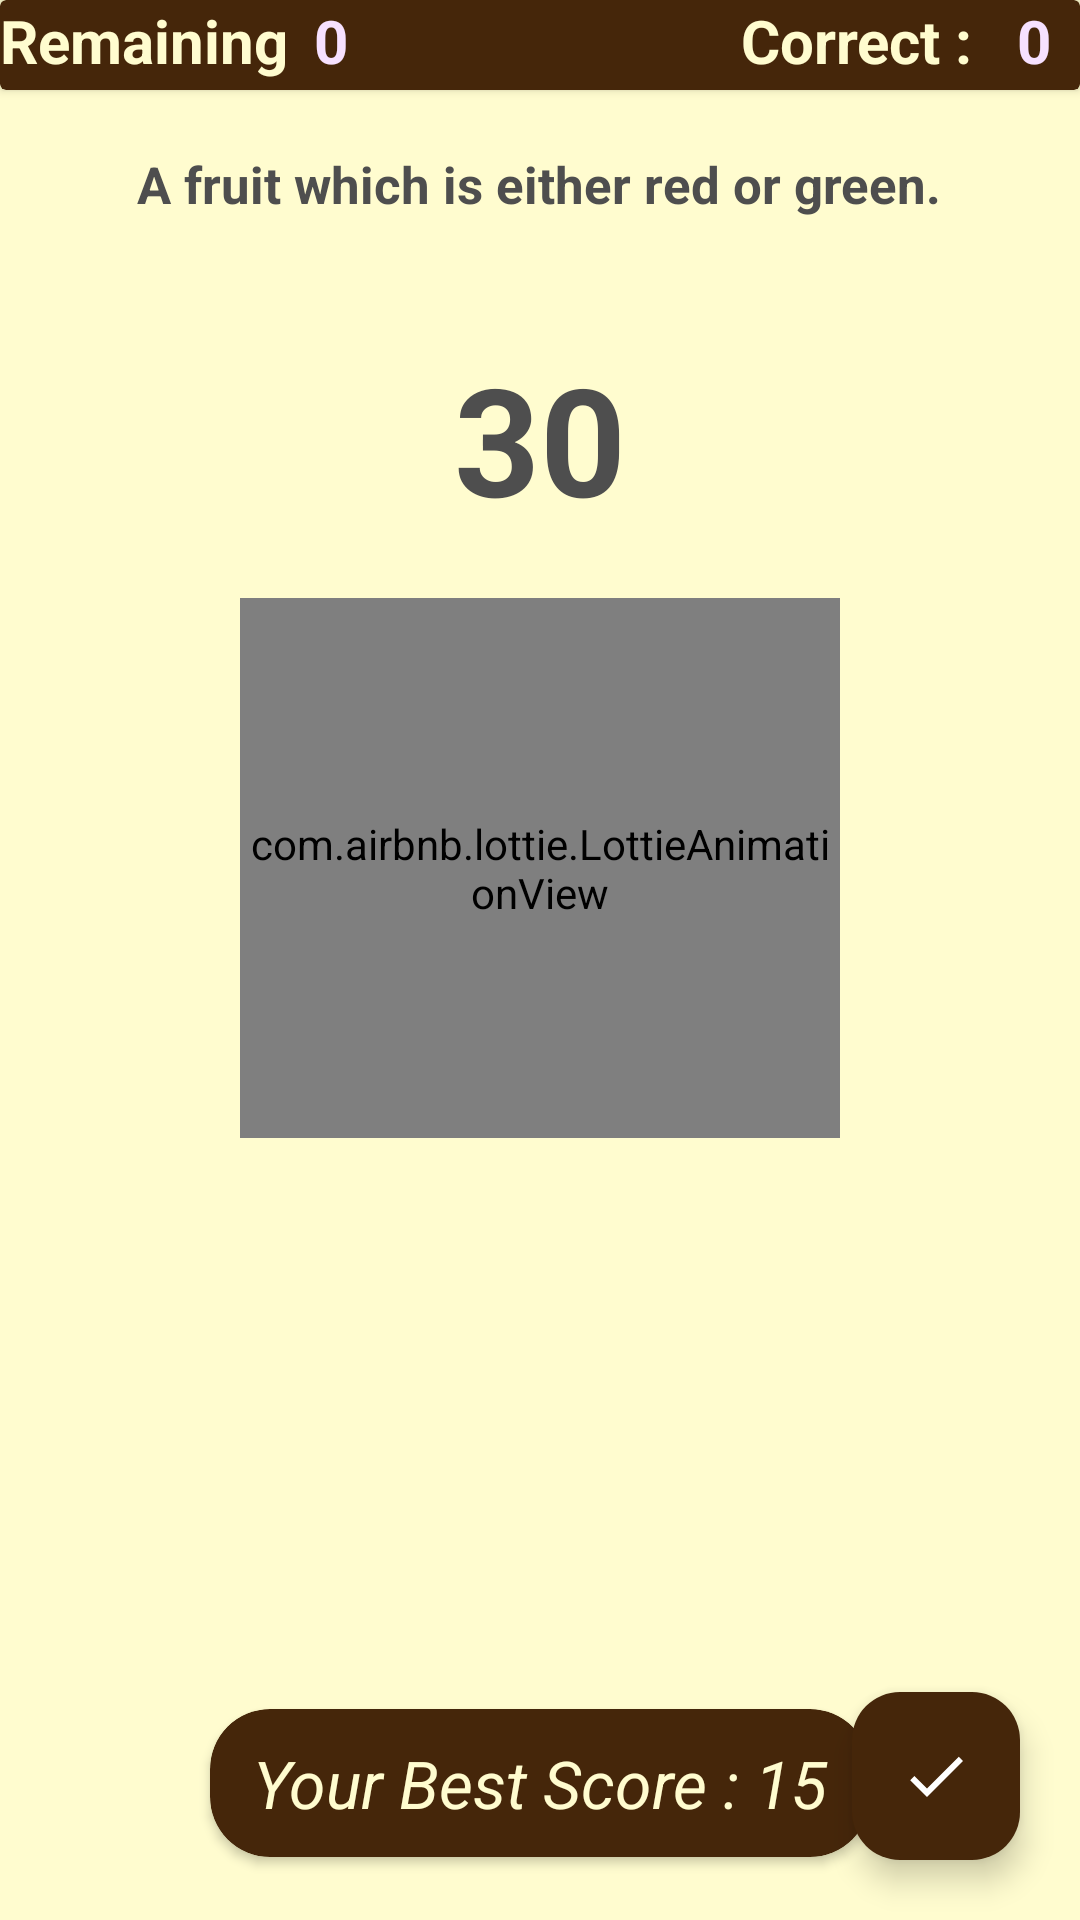

This screen was rendered from an Android layout file. Write that file and the resources it references.
<!-- AndroidManifest.xml: application theme Theme.WordGuessingGame -->
<!-- res/layout/activity_game.xml -->
<?xml version="1.0" encoding="utf-8"?>
<layout xmlns:tools="http://schemas.android.com/tools"
    xmlns:android="http://schemas.android.com/apk/res/android"
    xmlns:app="http://schemas.android.com/apk/res-auto">

    <LinearLayout
        android:layout_width="match_parent"
        android:layout_height="match_parent"
        android:orientation="vertical"
        android:background="#fffccf"
        tools:context=".GameActivity">

        <androidx.cardview.widget.CardView
            android:layout_width="match_parent"
            android:layout_height="30dp"
            app:cardBackgroundColor="@color/purple_200">

            <LinearLayout
                android:layout_width="match_parent"
                android:layout_height="match_parent">

                <TextView
                    android:layout_width="match_parent"
                    android:layout_height="wrap_content"
                    android:layout_weight="1"
                    android:text="Remaining :  "
                    android:textColor="#fffccf"
                    android:textSize="20sp"
                    android:textStyle="bold" />


                <TextView
                    android:id="@+id/remainingTv"
                    android:layout_width="match_parent"
                    android:layout_height="wrap_content"
                    android:layout_weight="0.9"
                    android:text="0"
                    android:textColor="#F7E1FF"
                    android:textSize="20sp"
                    android:textStyle="bold" />

                <TextView
                    android:layout_width="match_parent"
                    android:layout_height="wrap_content"
                    android:layout_weight="1"
                    android:gravity="end"
                    android:text="Correct :   "
                    android:textColor="#fffccf"
                    android:textSize="20sp"
                    android:textStyle="bold" />


                <TextView
                    android:id="@+id/solvedtv"
                    android:layout_width="wrap_content"
                    android:layout_height="wrap_content"
                    android:layout_marginEnd="10dp"
                    android:text="0"
                    android:textColor="#F7E1FF"
                    android:textSize="20sp"
                    android:textStyle="bold" />


            </LinearLayout>


        </androidx.cardview.widget.CardView>

        <TextView
            android:id="@+id/hintTv"
            android:layout_width="wrap_content"
            android:layout_height="wrap_content"
            android:layout_margin="20dp"
            android:layout_gravity="center"
            android:maxLines="3"
            android:gravity="center"
            android:textStyle="bold"
            android:text="A fruit which is either red or green."
            android:textColor="#4E4E4E"
            android:textSize="17sp" />


        <TextView
            android:id="@+id/timerTv"
            android:layout_width="wrap_content"
            android:layout_height="wrap_content"
            android:layout_gravity="center"
            android:layout_margin="20dp"
            android:maxLines="2"
            android:text="30"
            android:textColor="#4E4E4E"
            android:textSize="50sp"
            android:textStyle="bold" />

        <RelativeLayout
            android:layout_width="match_parent"
            android:layout_height="match_parent">
            <com.airbnb.lottie.LottieAnimationView
                android:foregroundTint="@color/purple_200"
                android:layout_width="200dp"
                android:layout_height="180dp"
                android:layout_alignParentEnd="true"
                android:layout_alignParentStart="true"
                android:layout_marginStart="80dp"
                android:layout_marginEnd="80dp"
                android:id="@+id/lottie"
                app:lottie_fileName="wrong.json"
                />

            <LinearLayout
                android:id="@+id/etLL"
                android:layout_width="match_parent"
                android:layout_height="wrap_content"
                android:layout_centerInParent="true"
                android:layout_marginTop="10dp"
                android:gravity="center">


                <EditText
                    android:id="@+id/et1"
                    android:layout_width="80dp"
                    android:layout_height="80dp"
                    android:layout_margin="5dp"
                    android:layout_weight="1"
                    android:background="@drawable/edittext_bg"
                    android:gravity="center"
                    android:inputType="textCapCharacters"
                    android:maxLength="1"
                    android:maxLines="1"
                    android:textColor="@color/black"
                    android:textSize="20sp"
                    android:textStyle="bold"
                    android:visibility="gone"
                    app:cardBackgroundColor="#1A1D2E"
                    app:cardCornerRadius="30dp" />

                <EditText
                    android:id="@+id/et2"
                    android:layout_width="80dp"
                    android:layout_height="80dp"
                    android:layout_margin="5dp"
                    android:layout_weight="1"
                    android:background="@drawable/edittext_bg"
                    android:gravity="center"
                    android:inputType="textCapCharacters"
                    android:maxLength="1"
                    android:maxLines="1"
                    android:textColor="@color/black"
                    android:textSize="20sp"
                    android:textStyle="bold"
                    android:visibility="gone"
                    app:cardBackgroundColor="#1A1D2E"
                    app:cardCornerRadius="30dp" />

                <EditText
                    android:id="@+id/et3"
                    android:layout_width="80dp"
                    android:layout_height="80dp"
                    android:layout_margin="5dp"
                    android:layout_weight="1"
                    android:background="@drawable/edittext_bg"
                    android:gravity="center"
                    android:inputType="textCapCharacters"
                    android:maxLength="1"
                    android:maxLines="1"
                    android:textColor="@color/black"
                    android:textSize="20sp"
                    android:textStyle="bold"
                    android:visibility="gone"
                    app:cardBackgroundColor="#1A1D2E"
                    app:cardCornerRadius="30dp" />

                <EditText
                    android:id="@+id/et4"
                    android:layout_width="80dp"
                    android:layout_height="80dp"
                    android:layout_margin="5dp"
                    android:layout_weight="1"
                    android:background="@drawable/edittext_bg"
                    android:gravity="center"
                    android:inputType="textCapCharacters"
                    android:maxLength="1"
                    android:maxLines="1"
                    android:textColor="@color/black"
                    android:textSize="20sp"
                    android:textStyle="bold"
                    android:visibility="gone"
                    app:cardBackgroundColor="#1A1D2E"
                    app:cardCornerRadius="30dp" />

                <EditText
                    android:id="@+id/et5"
                    android:layout_width="80dp"
                    android:layout_height="80dp"
                    android:layout_margin="5dp"
                    android:layout_weight="1"
                    android:background="@drawable/edittext_bg"
                    android:gravity="center"
                    android:inputType="textCapCharacters"
                    android:maxLength="1"
                    android:maxLines="1"
                    android:textColor="@color/black"
                    android:textSize="20sp"
                    android:textStyle="bold"
                    android:visibility="gone"
                    app:cardBackgroundColor="#1A1D2E"
                    app:cardCornerRadius="30dp" />

                <EditText
                    android:id="@+id/et6"
                    android:layout_width="80dp"
                    android:layout_height="80dp"
                    android:layout_margin="5dp"
                    android:layout_weight="1"
                    android:background="@drawable/edittext_bg"
                    android:gravity="center"
                    android:inputType="textCapCharacters"
                    android:maxLength="1"
                    android:maxLines="1"
                    android:textColor="@color/black"
                    android:textSize="20sp"
                    android:textStyle="bold"
                    android:visibility="gone"
                    app:cardBackgroundColor="#1A1D2E"
                    app:cardCornerRadius="30dp" />

            </LinearLayout>



            <androidx.cardview.widget.CardView
                android:layout_height="wrap_content"
                android:layout_width="match_parent"
                android:layout_marginStart="70dp"
                android:layout_marginEnd="70dp"
                app:cardBackgroundColor="@color/purple_200"
                app:cardCornerRadius="20dp"
                android:layout_alignTop="@id/etLL"
                android:layout_marginTop="150dp"
                >
                <TextView
                    android:layout_width="match_parent"
                    android:layout_height="wrap_content"
                    android:text="Your Best Score : 15"
                    android:id="@+id/bestScore"
                    android:textColor="#fffccf"
                    android:textSize="22sp"
                    android:padding="10dp"
                    android:gravity="center"
                    android:textStyle="italic"
                    />
            </androidx.cardview.widget.CardView>

            <com.google.android.material.floatingactionbutton.FloatingActionButton
                android:id="@+id/nextbtn"
                android:layout_width="wrap_content"
                android:layout_height="wrap_content"
                android:layout_alignParentEnd="true"
                android:layout_alignParentBottom="true"
                android:layout_marginEnd="20dp"
                android:layout_marginBottom="20dp"
                android:backgroundTint="@color/purple_200"
                app:tint="@color/white"
                android:src="@drawable/baseline_done_24" />

        </RelativeLayout>

    </LinearLayout>
</layout>
<!-- resources referenced by this layout -->
<resources>
  <color name="black">#111422</color>
  <color name="purple_200">#45260a</color>
  <color name="white">#FFFFFFFF</color>
  <!-- drawable baseline_done_24 (drawable) -->
  <vector android:height="24dp" android:tint="#111422"
      android:viewportHeight="24" android:viewportWidth="24"
      android:width="24dp" xmlns:android="http://schemas.android.com/apk/res/android">
      <path android:fillColor="@android:color/white" android:pathData="M9,16.2L4.8,12l-1.4,1.4L9,19 21,7l-1.4,-1.4L9,16.2z"/>
  </vector>
  <!-- drawable edittext_bg (drawable) -->
  <?xml version="1.0" encoding="utf-8"?>
  <shape xmlns:android="http://schemas.android.com/apk/res/android"
  android:shape="rectangle"
  
      >
  <solid android:color="#F7F5DB"/>
      <stroke android:color="@color/purple_200"
          android:width="2dp"
          />
      <corners android:radius="20dp"/>
  </shape>
  <style name="Theme.WordGuessingGame" parent="Theme.Material3.DayNight.NoActionBar">
          
          <item name="colorPrimary">@color/purple_200</item>
          <item name="colorPrimaryVariant">@color/purple_200</item>
          <item name="colorOnPrimary">@color/white</item>
          
          <item name="colorSecondary">@color/purple_200</item>
          <item name="colorSecondaryVariant">@color/purple</item>
          <item name="colorOnSecondary">@color/black</item>
          
          <item name="android:statusBarColor">?attr/colorPrimaryVariant</item>
          
      </style>
  <color name="purple">#8178d1</color>
</resources>
